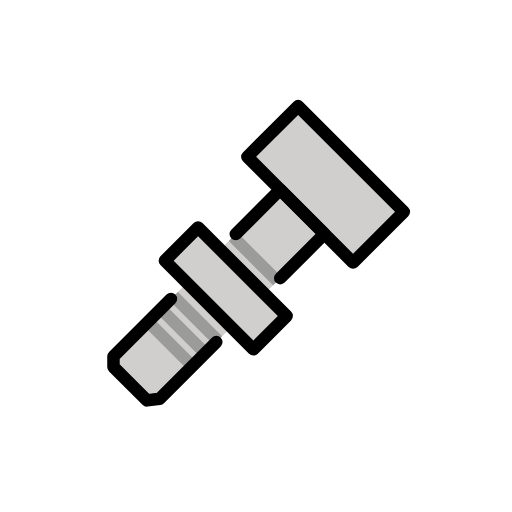
t = 0.00 s
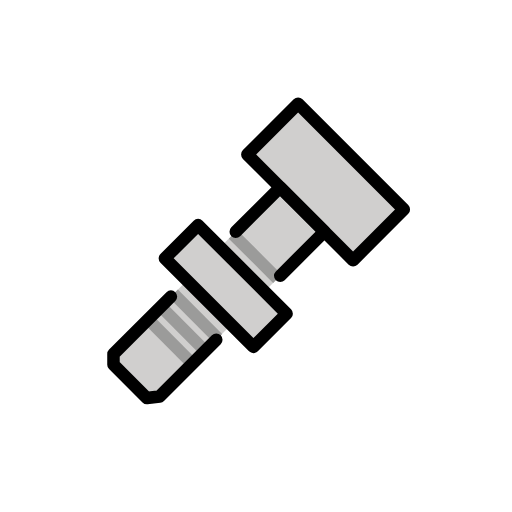
t = 0.48 s
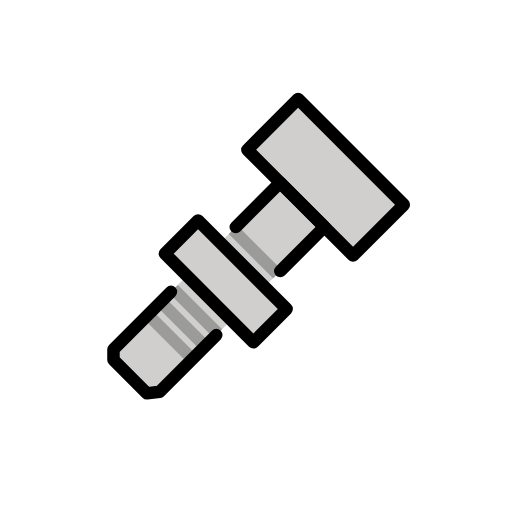
t = 1.43 s
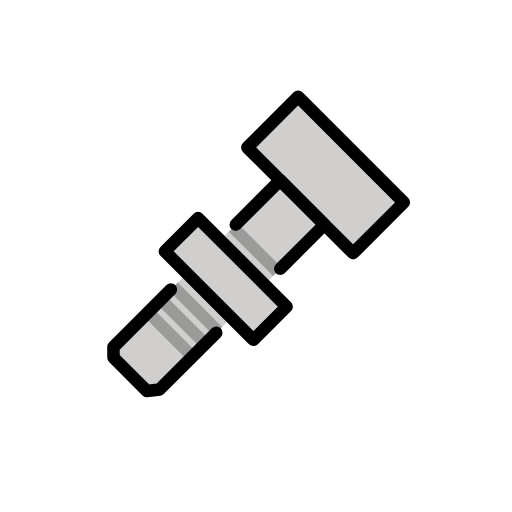
t = 1.90 s
t = 2.38 s: frame unchanged from t = 1.43 s, image omitted
t = 3.33 s: frame unchanged from t = 0.48 s, image omitted

The animated SVG that drew these frames (rendered in a browser with its animation timeline set to each time). Animation: 1 SMIL element (animateTransform=1); one cycle of 3.80 s, repeats indefinitely.

<?xml version='1.0' encoding='utf-8'?>
<svg xmlns="http://www.w3.org/2000/svg" id="emoji" viewBox="-5 -5 82 82" width="200" height="200" role="img">
  <title>OpenMoji: nut and bolt</title><g><g id="color">
    <g id="_1F529">
      <polygon fill="#9b9b9a" points="36.804 28.439 43.931 35.497 46.961 32.467 39.869 25.374 36.804 28.439" />
      <rect x="35.1711" y="18.7696" width="23.948" height="11.4993" transform="translate(31.1462 -26.1551) rotate(45)" fill="#d0cfce" />
      <polyline fill="#d0cfce" points="32.174 33.07 39.869 25.374 46.961 32.467 19.415 60.013 12.322 52.921 32.174 33.07" />
      <rect x="30.858" y="35.5005" width="10.0303" height="1.9238" transform="translate(36.2899 -14.6866) rotate(45)" fill="#9b9b9a" />
      <rect x="21.3355" y="45.0231" width="10.0303" height="1.9238" transform="translate(40.2342 -5.164) rotate(45)" fill="#9b9b9a" />
      <rect x="19.2949" y="47.0636" width="10.0303" height="1.9238" transform="translate(41.0795 -3.1235) rotate(45)" fill="#9b9b9a" />
      <rect x="17.2544" y="49.1042" width="10.0303" height="1.9238" transform="translate(41.9247 -1.0829) rotate(45)" fill="#9b9b9a" />
      <rect x="21.125" y="37.4189" width="20.0607" height="7.5228" transform="translate(38.2441 -9.9688) rotate(45)" fill="#d0cfce" />
    </g>
  </g>
  <g id="line">
    <g id="_1F529-2">
      <rect x="35.1711" y="18.7696" width="23.948" height="11.4993" transform="translate(31.1462 -26.1551) rotate(45)" fill="none" stroke="#000" stroke-linecap="round" stroke-linejoin="round" stroke-width="2" />
      <polyline fill="none" stroke="#000" stroke-linecap="round" stroke-linejoin="round" stroke-width="2" points="32.755 32.488 39.869 25.374 46.961 32.467 39.883 39.546" />
      <polyline fill="none" stroke="#000" stroke-linecap="round" stroke-linejoin="round" stroke-width="2" points="29.642 49.786 20.556 58.873 18.527 59.126 13.175 53.774 13.174 52.069 22.375 42.868" />
      <rect x="21.125" y="37.4189" width="20.0607" height="7.5228" transform="translate(38.2441 -9.9688) rotate(45)" fill="none" stroke="#000" stroke-linecap="round" stroke-linejoin="round" stroke-width="2" />
    </g>
  </g>
<animateTransform attributeName="transform" type="translate" values="0 0;0 -1.5;0 0" dur="3.8s" repeatCount="indefinite" /></g></svg>
